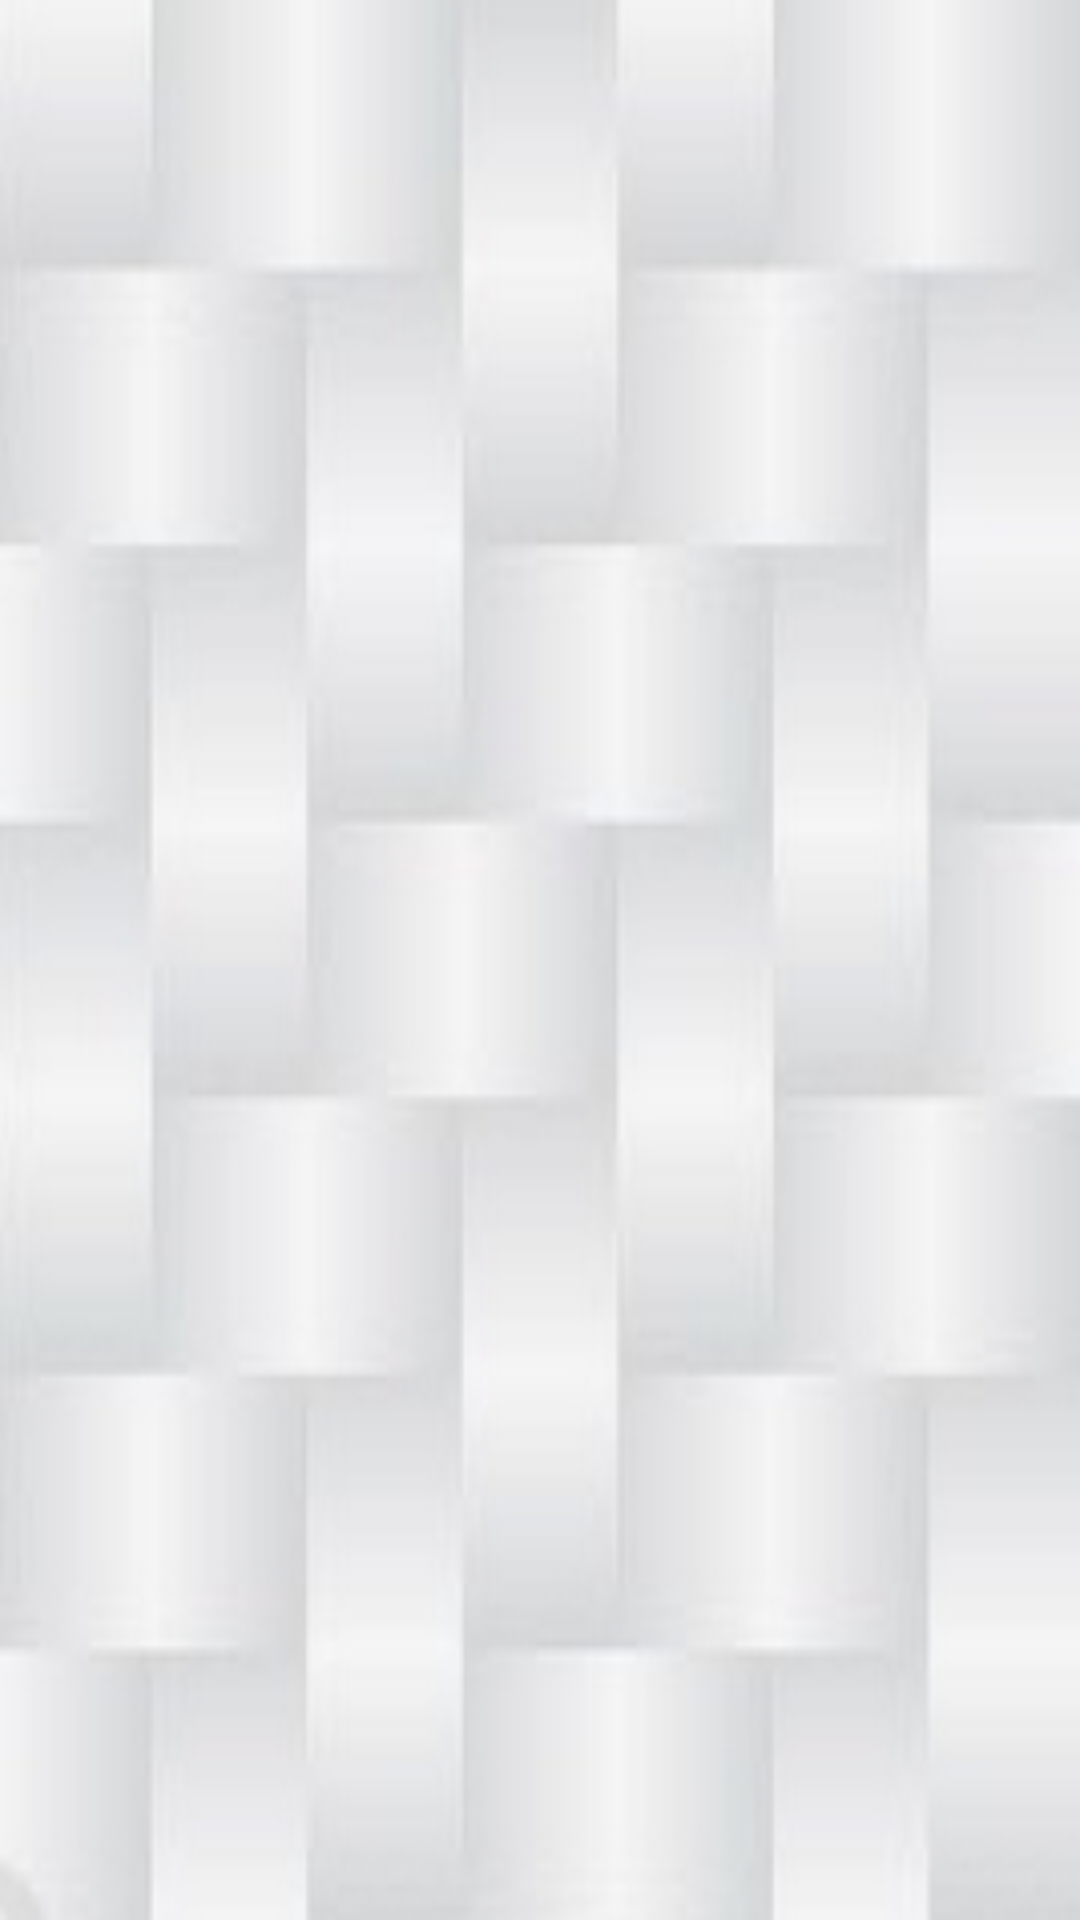

Layout XML and referenced resources for this Android screen:
<!-- AndroidManifest.xml: application theme AppTheme -->
<!-- res/layout/activity_component.xml -->
<android.support.v4.widget.DrawerLayout
        xmlns:android="http://schemas.android.com/apk/res/android"
        android:id="@+id/drawer_layout_prayer"
        android:layout_width="match_parent"
        android:layout_height="match_parent">

    <RelativeLayout
        xmlns:tools="http://schemas.android.com/tools"
        android:layout_width="match_parent"
        android:layout_height="match_parent"
        android:padding="@dimen/activity_horizontal_margin"
        android:background="@drawable/backdrop_main"
        tools:context=".PrayerActivity">

        <android.support.v4.view.ViewPager
                android:id="@+id/activity_pager_prayer"
                android:layout_width="match_parent"
                android:layout_height="match_parent" />

    </RelativeLayout>

    <ListView
        android:id="@+id/drawer_left_prayer"
        style="@style/drawer_menu" />
</android.support.v4.widget.DrawerLayout>
<!-- resources referenced by this layout -->
<resources>
  <dimen name="activity_horizontal_margin">16dp</dimen>
  <!-- drawable backdrop_main: png bitmap (drawable-xxhdpi, 44014 bytes) -->
  <style name="drawer_menu">
          <item name="android:layout_width">240dp</item>
          <item name="android:layout_height">match_parent</item>
          <item name="android:layout_gravity">start</item>
          <item name="android:choiceMode">singleChoice</item>
          <item name="android:divider">@android:color/darker_gray</item>
          <item name="android:dividerHeight">1px</item>
          <item name="android:background">@color/White</item>
      </style>
  <style name="AppTheme" parent="AppBaseTheme">
          
      </style>
  <color name="White">#FFFFFF</color>
  <style name="AppBaseTheme" parent="android:Theme.Light">
          
      </style>
</resources>
